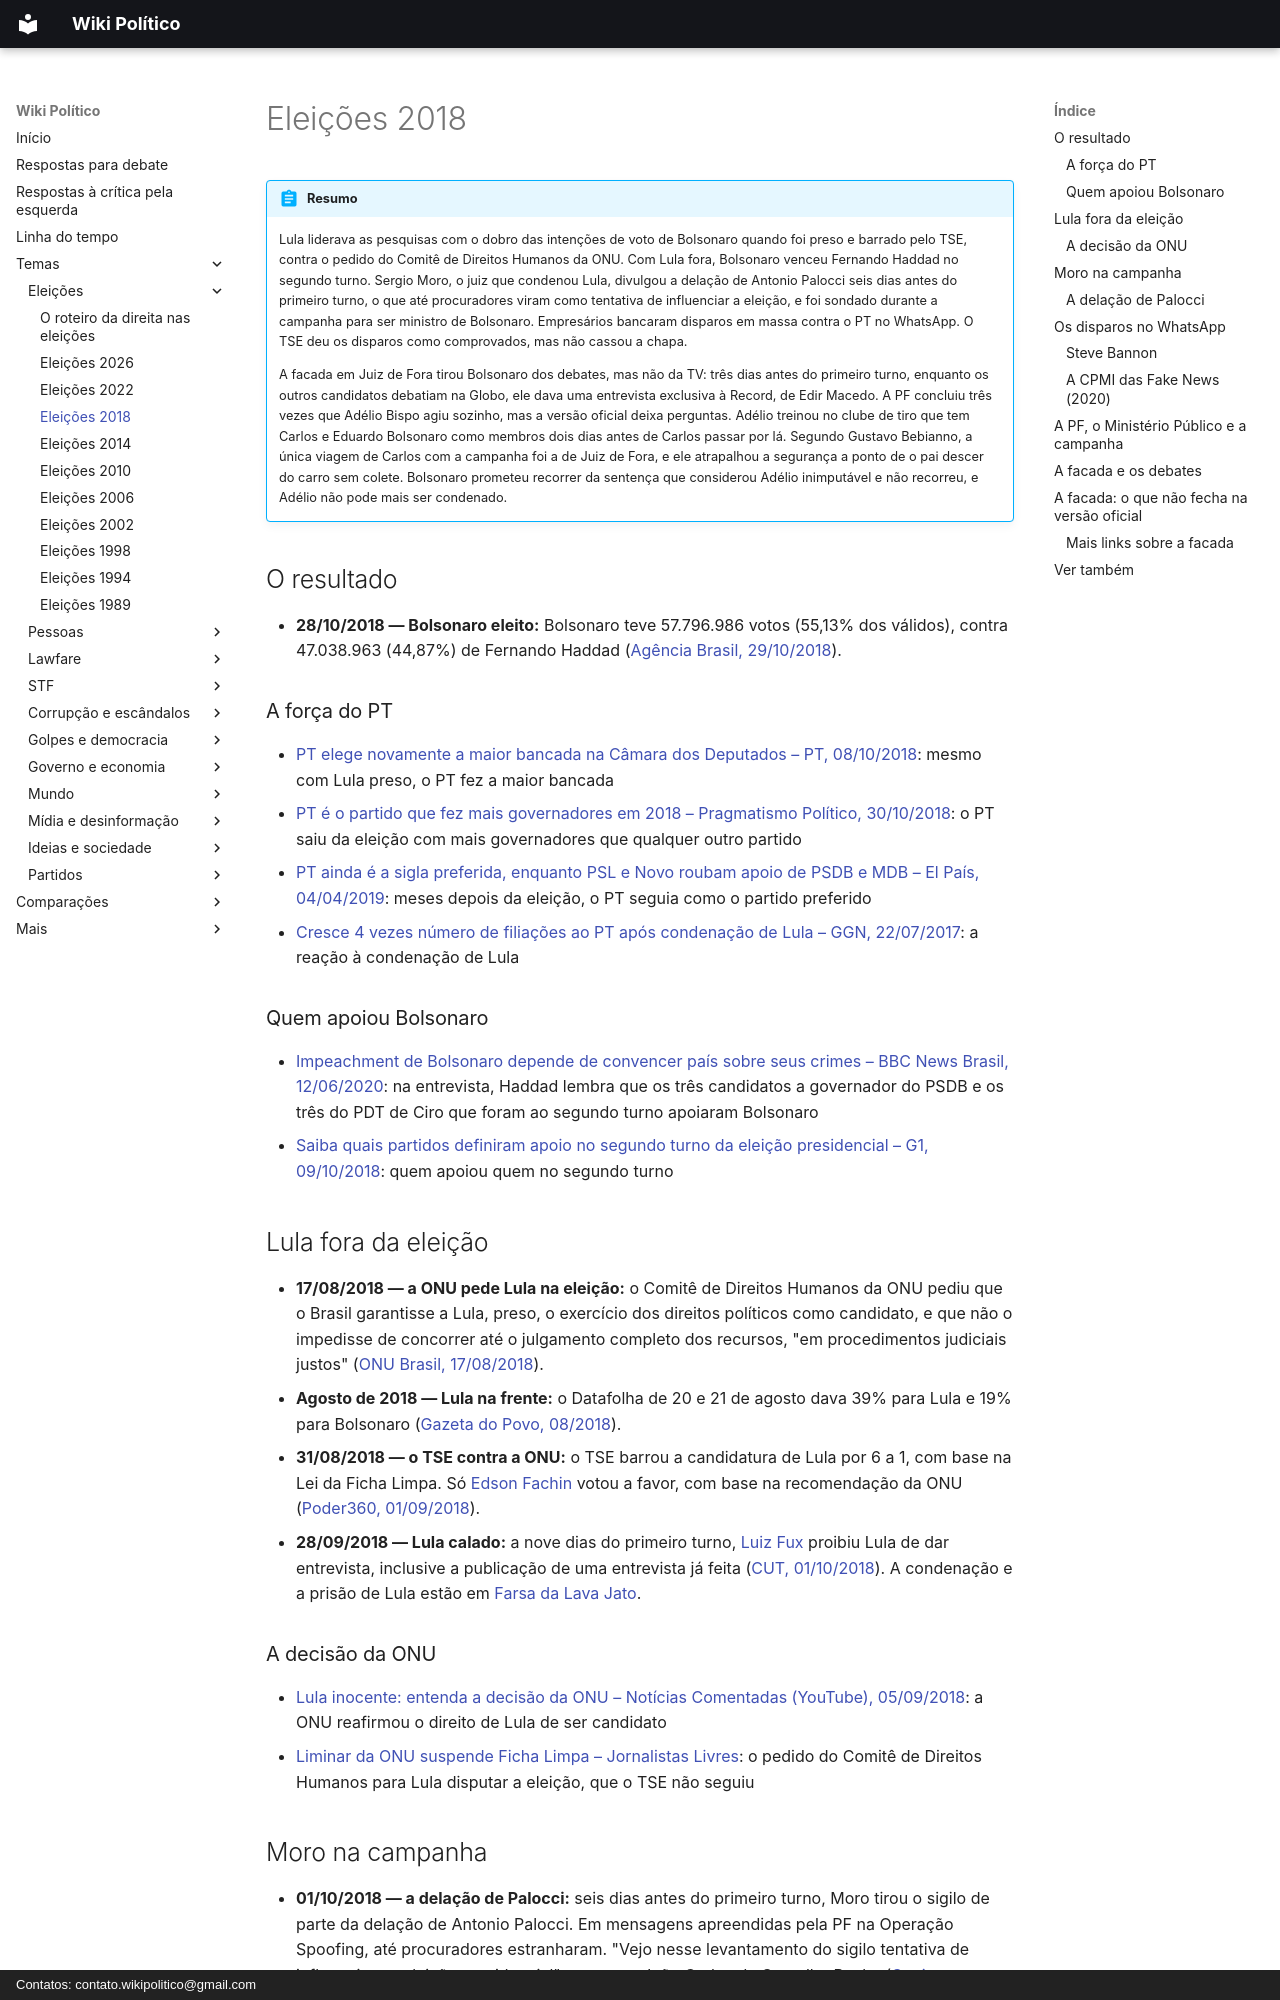

repository: wikipolitico/wikipolitico.github.io · page: temas/eleicoes-2018/index.html · generator: mkdocs · copyright: Contatos: contato.wikipolitico@gmail.com

# Eleições 2018

!!! abstract "Resumo"

    Lula liderava as pesquisas com o dobro das intenções de voto de Bolsonaro quando foi preso e barrado pelo TSE, contra o pedido do Comitê de Direitos Humanos da ONU. Com Lula fora, Bolsonaro venceu Fernando Haddad no segundo turno. Sergio Moro, o juiz que condenou Lula, divulgou a delação de Antonio Palocci seis dias antes do primeiro turno, o que até procuradores viram como tentativa de influenciar a eleição, e foi sondado durante a campanha para ser ministro de Bolsonaro. Empresários bancaram disparos em massa contra o PT no WhatsApp. O TSE deu os disparos como comprovados, mas não cassou a chapa.

    A facada em Juiz de Fora tirou Bolsonaro dos debates, mas não da TV: três dias antes do primeiro turno, enquanto os outros candidatos debatiam na Globo, ele dava uma entrevista exclusiva à Record, de Edir Macedo. A PF concluiu três vezes que Adélio Bispo agiu sozinho, mas a versão oficial deixa perguntas. Adélio treinou no clube de tiro que tem Carlos e Eduardo Bolsonaro como membros dois dias antes de Carlos passar por lá. Segundo Gustavo Bebianno, a única viagem de Carlos com a campanha foi a de Juiz de Fora, e ele atrapalhou a segurança a ponto de o pai descer do carro sem colete. Bolsonaro prometeu recorrer da sentença que considerou Adélio inimputável e não recorreu, e Adélio não pode mais ser condenado.

## O resultado

- **28/10/2018 — Bolsonaro eleito:** Bolsonaro teve 57.796.986 votos (55,13% dos válidos), contra 47.038.963 (44,87%) de Fernando Haddad ([Agência Brasil, 29/10/2018](https://agenciabrasil.ebc.com.br/politica/noticia/2018-10/com-100-das-urnas-apuradas-bolsonaro-teve-577-milhoes-de-votos)).

### A força do PT

- [PT elege novamente a maior bancada na Câmara dos Deputados – PT, 08/10/2018](https://pt.org.br/pt-elege-novamente-a-maior-bancada-na-camara-dos-deputados/): mesmo com Lula preso, o PT fez a maior bancada
- [PT é o partido que fez mais governadores em 2018 – Pragmatismo Político, 30/10/2018](https://www.pragmatismopolitico.com.br/2018/10/pt-partido-mais-governadores-2018.html): o PT saiu da eleição com mais governadores que qualquer outro partido
- [PT ainda é a sigla preferida, enquanto PSL e Novo roubam apoio de PSDB e MDB – El País, 04/04/2019](https://brasil.elpais.com/brasil/2019/04/04/politica/1554331964_534951.html): meses depois da eleição, o PT seguia como o partido preferido
- [Cresce 4 vezes número de filiações ao PT após condenação de Lula – GGN, 22/07/2017](https://jornalggn.com.br/partidos/cresce-4-vezes-numero-de-filiacoes-ao-pt-apos-condenacao-de-lula/): a reação à condenação de Lula

### Quem apoiou Bolsonaro

- [Impeachment de Bolsonaro depende de convencer país sobre seus crimes – BBC News Brasil, 12/06/2020](https://www.bbc.com/portuguese/brasil-53016183): na entrevista, Haddad lembra que os três candidatos a governador do PSDB e os três do PDT de Ciro que foram ao segundo turno apoiaram Bolsonaro
- [Saiba quais partidos definiram apoio no segundo turno da eleição presidencial – G1, 09/10/2018](https://g1.globo.com/politica/eleicoes/2018/noticia/2018/10/09/saiba-quais-partidos-ja-adotaram-posicao-no-segundo-turno-das-eleicoes-presidenciais.ghtml): quem apoiou quem no segundo turno

## Lula fora da eleição

- **17/08/2018 — a ONU pede Lula na eleição:** o Comitê de Direitos Humanos da ONU pediu que o Brasil garantisse a Lula, preso, o exercício dos direitos políticos como candidato, e que não o impedisse de concorrer até o julgamento completo dos recursos, "em procedimentos judiciais justos" ([ONU Brasil, 17/08/2018](https://brasil.un.org/pt-br/80796-comit%C3%AA-de-direitos-humanos-da-onu-pede-que-lula-exer%C3%A7a-direitos-pol%C3%ADticos-e-tenha-acesso)).
- **Agosto de 2018 — Lula na frente:** o Datafolha de 20 e 21 de agosto dava 39% para Lula e 19% para Bolsonaro ([Gazeta do Povo, 08/2018](https://especiais.gazetadopovo.com.br/eleicoes/2018/pesquisas-eleitorais/datafolha/datafolha-nacional-para-presidente-lula-chega-a-39-sem-ele-bolsonaro-lidera-com-22/)).
- **31/08/2018 — o TSE contra a ONU:** o TSE barrou a candidatura de Lula por 6 a 1, com base na Lei da Ficha Limpa. Só [Edson Fachin](stf/edson-fachin.md) votou a favor, com base na recomendação da ONU ([Poder360, 01/09/2018](https://www.poder360.com.br/eleicoes/tse-barra-lula-por-6-votos-a-1/)).
- **28/09/2018 — Lula calado:** a nove dias do primeiro turno, [Luiz Fux](stf/luiz-fux.md) proibiu Lula de dar entrevista, inclusive a publicação de uma entrevista já feita ([CUT, 01/10/2018](https://www.cut.org.br/noticias/censura-fux-proibe-entrevista-de-lula-que-havia-sido-autorizada-por-lewandowski-570c)). A condenação e a prisão de Lula estão em [Farsa da Lava Jato](farsa-da-lava-jato.md#lula-fora-da-eleicao-de-2018).

### A decisão da ONU

- [Lula inocente: entenda a decisão da ONU – Notícias Comentadas (YouTube), 05/09/2018](https://www.youtube.com/watch?v=_dKbEyO-xYA): a ONU reafirmou o direito de Lula de ser candidato
- [Liminar da ONU suspende Ficha Limpa – Jornalistas Livres](https://jornalistaslivres.org/liminar-da-onu-suspende-ficha-limpa/): o pedido do Comitê de Direitos Humanos para Lula disputar a eleição, que o TSE não seguiu
